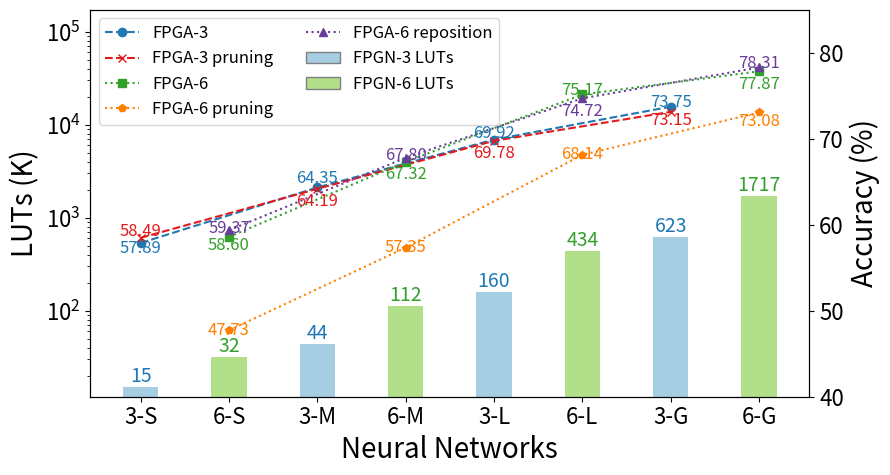

This chart was generated by the following Python code:
import matplotlib.pyplot as plt
import numpy as np
import seaborn as sns
from matplotlib import cm
from matplotlib.patches import Patch

networks_group1 = ['3-S', '3-M', '3-L', '3-G']
LUTs_group1 = [15, 44, 160, 623]
accuracy_group1 = [57.89, 64.35, 69.92, 73.75]

accuracy_group2 = [58.49, 64.19, 69.78, 73.15]

networks_group3 = ['6-S', '6-M', '6-L', '6-G']
LUTs_group3 = [32, 112, 434, 1717]
accuracy_group3 = [58.60, 67.32, 75.17, 77.87]

accuracy_group4 = [59.37, 67.80, 74.72, 78.31]

accuracy_group5 = [47.73, 57.35, 68.14, 73.08]

color_group1_bar = '#a6cee3'
color_group3_bar = '#b2df8a'
color_group1_line = '#1f78b4'
color_group3_line = '#33a02c'
color_group1_word= '#1f78b4' 
color_group3_word= '#33a02c'

color_group2_line = '#e31a1c'  # red
color_group4_line = '#6a3d9a'  # purple
color_group2_word = '#e31a1c'
color_group4_word = '#6a3d9a'

color_group5_line = '#ff7f00'  # orange
color_group5_word = '#ff7f00'

networks_for_bars = []
LUTs_for_bars = []
colors_for_bars = []
for i in range(len(networks_group1)):
    networks_for_bars.append(networks_group1[i])
    LUTs_for_bars.append(LUTs_group1[i])
    colors_for_bars.append(color_group1_bar)
    
    networks_for_bars.append(networks_group3[i])
    LUTs_for_bars.append(LUTs_group3[i])
    colors_for_bars.append(color_group3_bar)

x = np.arange(len(networks_for_bars))

fig, ax1 = plt.subplots(figsize=(9, 5))

bars = ax1.bar(x, LUTs_for_bars, color=colors_for_bars, width=0.4)

ax1.set_ylabel('LUTs (K)', fontsize=20)
ax1.set_xlabel('Neural Networks', fontsize=20)
ax1.set_yscale('log')
ax1.set_ylim(top=max(LUTs_for_bars) * 100)
ax1.tick_params(axis='y', labelsize=16)
ax1.set_xticks(x)
ax1.set_xticklabels(networks_for_bars, ha='center', fontsize=16)

for i, bar in enumerate(bars):
    yval = bar.get_height()
    color = color_group1_word if i % 2 == 0 else color_group3_word
    ax1.text(bar.get_x() + bar.get_width()/2.0, yval, f'{yval}', va='bottom', ha='center', fontsize=14, color=color)

ax2 = ax1.twinx()

x_group1_lines = x[0::2] 
x_group3_lines = x[1::2] 

line1, = ax2.plot(x_group1_lines, accuracy_group1, label='FPGA-3', marker='o', color=color_group1_line, linestyle='--')
line2, = ax2.plot(x_group1_lines, accuracy_group2, label='FPGA-3 pruning', marker='x', color=color_group2_line, linestyle='--')
line3, = ax2.plot(x_group3_lines, accuracy_group3, label='FPGA-6', marker='s', color=color_group3_line, linestyle=':')
line4, = ax2.plot(x_group3_lines, accuracy_group4, label='FPGA-6 reposition', marker='^', color=color_group4_line, linestyle=':')
line5, = ax2.plot(x_group3_lines, accuracy_group5, label='FPGA-6 pruning', marker='p', color=color_group5_line, linestyle=':')

ax2.set_ylabel('Accuracy (%)', fontsize=20)
ax2.set_ylim(bottom=40, top=85)
ax2.grid(False)
ax2.tick_params(axis='y', labelsize=16)

offsets_g1 = [[-0.7,1,0.7,0.5],[0.7,-1.5,-1.5,-1.0]]
offsets_g3 = [[-1.0,-1.5,0.5,-1.5],[0.2,0.3,-1.5,0.5],[0,0,0,-1]]

groups_on_x1 = [accuracy_group1, accuracy_group2]
colors_on_x1 = [color_group1_word, color_group2_word]
for i, group in enumerate(groups_on_x1):
    for j, acc in enumerate(group):
        ax2.text(x_group1_lines[j], acc + offsets_g1[i][j], f'{acc:.2f}', va='center', ha='center', fontsize=12, color=colors_on_x1[i])

groups_on_x3 = [accuracy_group3, accuracy_group4, accuracy_group5]
colors_on_x3 = [color_group3_word, color_group4_word, color_group5_word]
for i, group in enumerate(groups_on_x3):
    for j, acc in enumerate(group):
        ax2.text(x_group3_lines[j], acc + offsets_g3[i][j], f'{acc:.2f}', va='center', ha='center', fontsize=12, color=colors_on_x3[i])

legend_elements = [line1, line2, line3, line5, line4,
                   Patch(facecolor=color_group1_bar, edgecolor='grey', label='FPGN-3 LUTs'),
                   Patch(facecolor=color_group3_bar, edgecolor='grey', label='FPGN-6 LUTs'),
]
ax1.legend(handles=legend_elements, loc='upper left', fontsize=12, ncol=2)

plt.tight_layout(rect=[0, 0.03, 1, 1.0])
plt.savefig('compare_networks.png', dpi=300, bbox_inches='tight')
plt.show()
